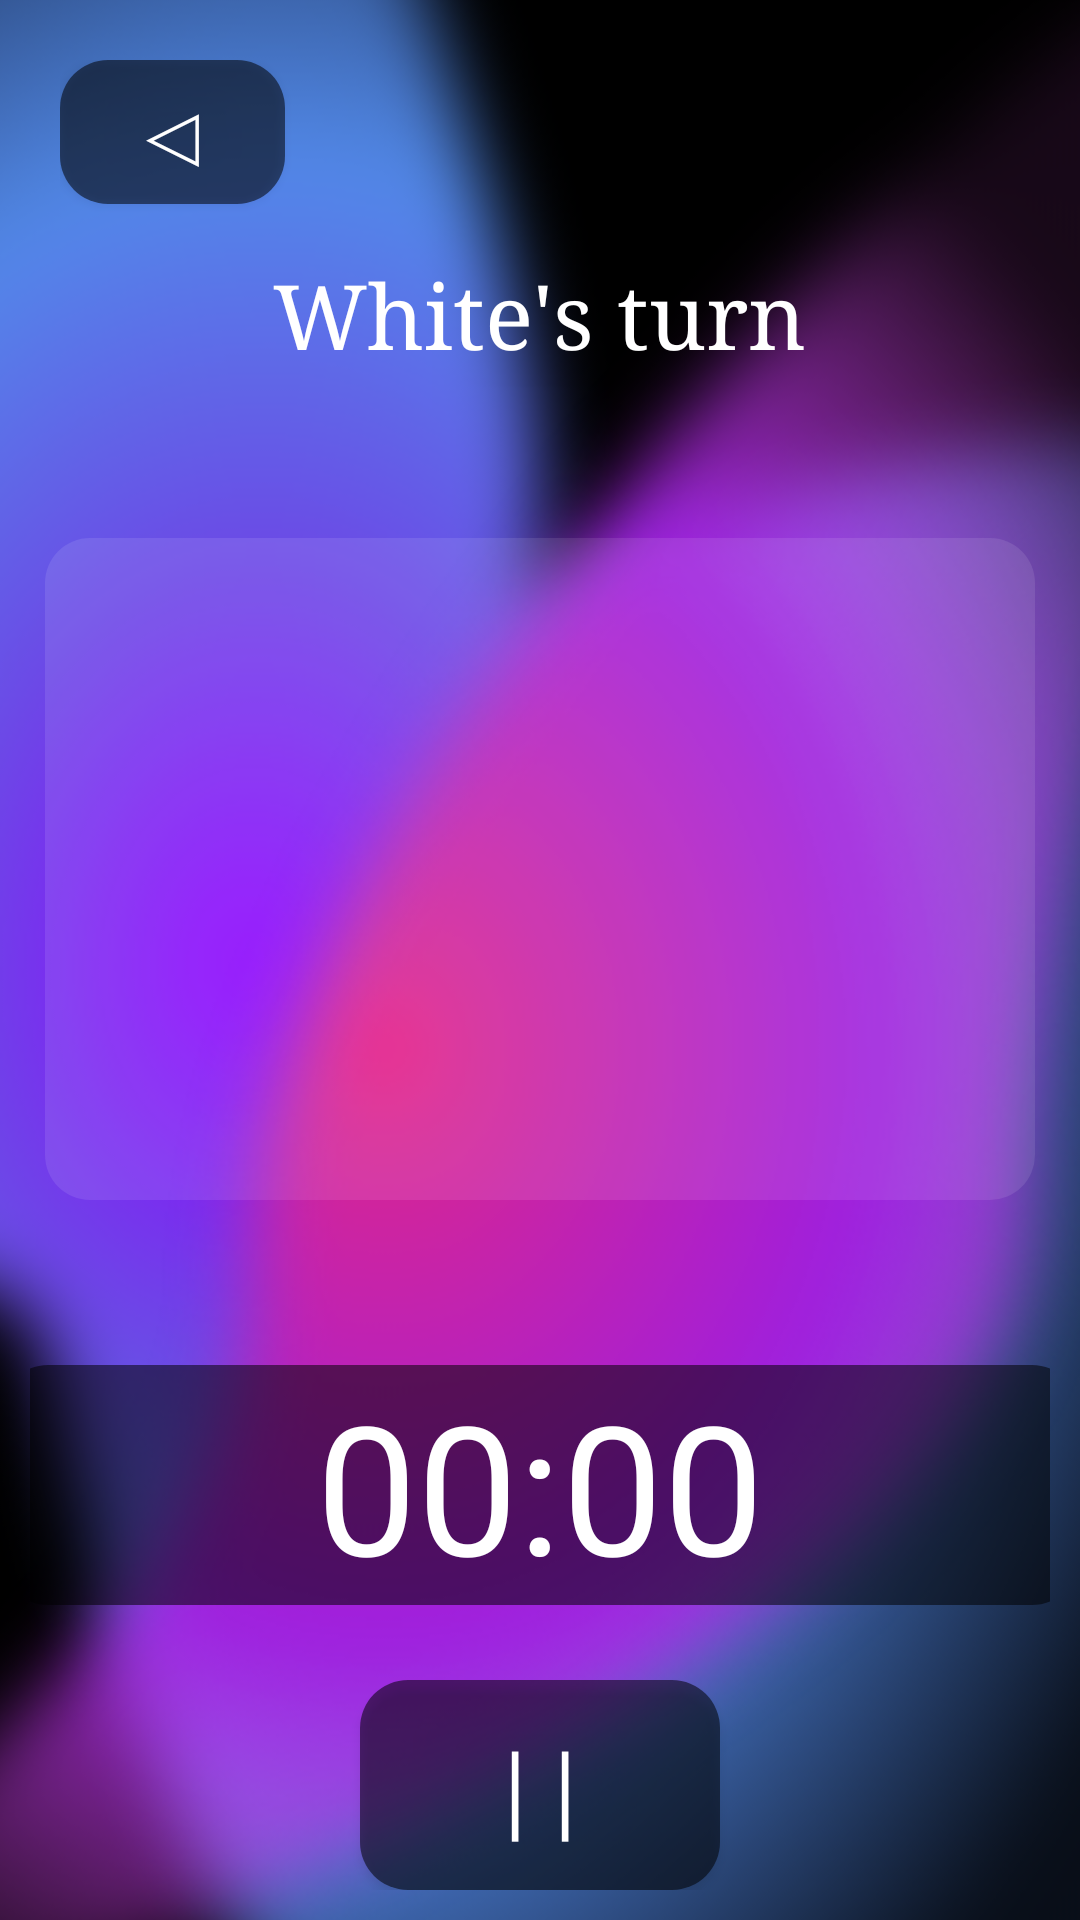

Android layout source for this screen:
<!-- AndroidManifest.xml: activity theme Theme.CHESS -->
<!-- res/layout/activity_chess_game.xml -->
<?xml version="1.0" encoding="utf-8"?>
<androidx.constraintlayout.widget.ConstraintLayout xmlns:android="http://schemas.android.com/apk/res/android"
    android:layout_width="match_parent"
    android:layout_height="match_parent">

    <ImageView
        android:id="@+id/background"
        android:layout_width="match_parent"
        android:layout_height="match_parent"
        android:src="@drawable/back"
        android:scaleType="center"/>

    <LinearLayout
        android:layout_width="match_parent"
        android:layout_height="match_parent"
        android:orientation="vertical"
        android:padding="10dp">


        <FrameLayout
            android:layout_width="match_parent"
            android:layout_height="75dp"
            android:orientation="vertical"
            android:padding="10dp">

            <androidx.appcompat.widget.AppCompatButton
                android:background="@drawable/button_background"
                android:id="@+id/gameplay_back_button"
                android:layout_width="75dp"
                android:layout_height="wrap_content"
                android:text="◁"
                android:fontFamily="serif"
                android:textColor="#FFFFFF"
                android:textSize="30sp"
                android:layout_gravity="start"
                android:textAllCaps="false"/>

        </FrameLayout>

        <TextView
            android:id="@+id/statusTextView"
            android:layout_width="wrap_content"
            android:layout_height="wrap_content"
            android:layout_gravity="center_horizontal"
            android:layout_marginBottom="50dp"
            android:fontFamily="serif"
            android:text="White's turn"
            android:textColor="@color/white"
            android:textSize="30sp"/>

        <FrameLayout
            android:layout_width="match_parent"
            android:layout_height="0dp"
            android:layout_weight="1"
            android:padding="5dp">

            <ImageView
                android:layout_width="match_parent"
                android:layout_height="match_parent"
                android:src="@drawable/board_square"
                android:scaleType="centerCrop"
                android:alpha="0.1"/>

            <GridLayout
                android:id="@+id/boardLayout"
                android:layout_width="match_parent"
                android:layout_height="match_parent"
                android:columnCount="8"
                android:rowCount="8"
                android:layout_gravity="center"
                android:padding="5dp"/>

        </FrameLayout>

        <TextView
            android:id="@+id/timer"
            android:layout_width="360dp"
            android:layout_height="wrap_content"
            android:layout_gravity="center"
            android:layout_marginTop="50dp"
            android:background="@drawable/button_background"
            android:gravity="center"
            android:text="00:00"
            android:textAlignment="center"
            android:textColor="@color/white"
            android:textSize="60dp" />

        <androidx.appcompat.widget.AppCompatButton
            android:background="@drawable/button_background"
            android:id="@+id/pause_button"
            android:layout_width="120dp"
            android:layout_height="70dp"
            android:layout_gravity="center"
            android:layout_marginTop="25dp"
            android:text="||"
            android:fontFamily="serif"
            android:textColor="#FFFFFF"
            android:textSize="30dp"
            android:textStyle="bold"
            android:textAlignment="center"
            android:textAllCaps="false"/>


    </LinearLayout>

</androidx.constraintlayout.widget.ConstraintLayout>
<!-- resources referenced by this layout -->
<resources>
  <color name="white">#FFFFFFFF</color>
  <!-- drawable back: png bitmap (drawable, 199490 bytes) -->
  <!-- drawable board_square (drawable) -->
  <?xml version="1.0" encoding="utf-8"?>
  <shape xmlns:android="http://schemas.android.com/apk/res/android">
      <corners android:radius="15dp"/>
      <solid android:color="#FFFFFFFF"/>
  </shape>
  <!-- drawable button_background (drawable) -->
  <?xml version="1.0" encoding="utf-8"?>
  <shape xmlns:android="http://schemas.android.com/apk/res/android"
      android:shape="rectangle">
  
      <solid android:color="@color/semi_transparent_black" />
      <corners android:radius="16dp" />
  </shape>
  <style name="Theme.CHESS" parent="Base.Theme.CHESS" />
  <color name="semi_transparent_black">#88000000</color>
  <style name="Base.Theme.CHESS" parent="Theme.Material3.DayNight.NoActionBar">
          
          
      </style>
</resources>
